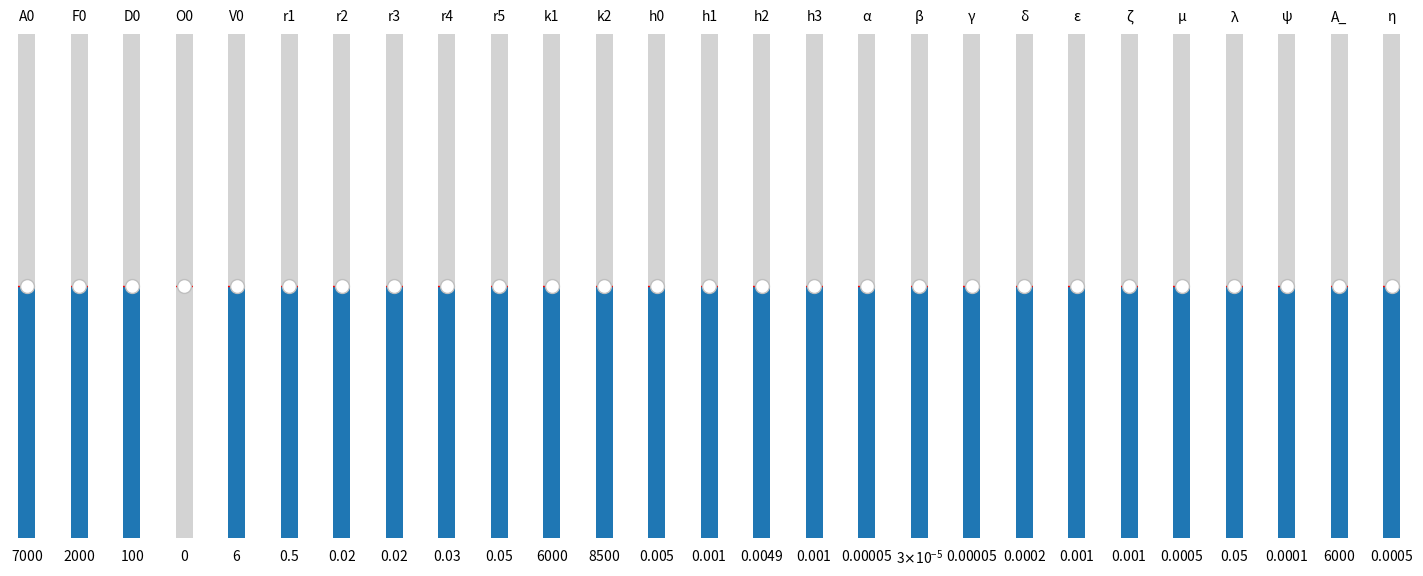
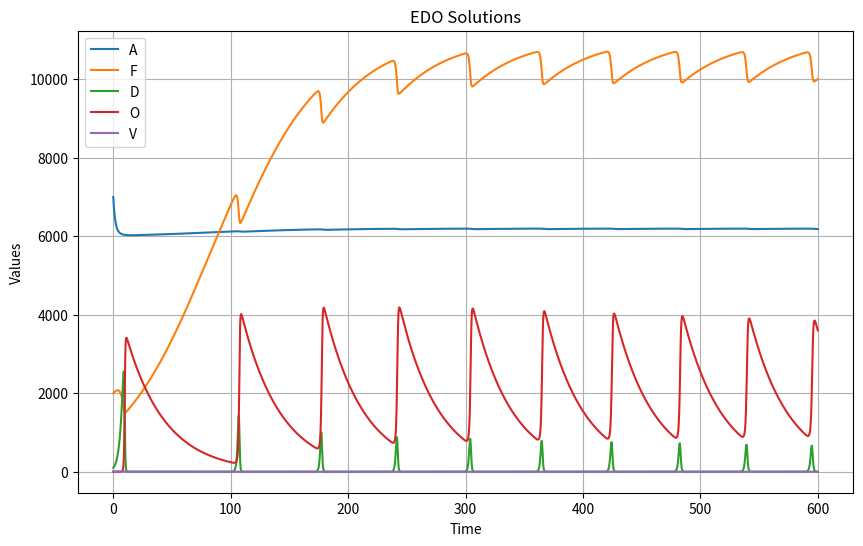

The matplotlib source for these figures, in order:
import numpy as np
import matplotlib.pyplot as plt
from scipy.integrate import solve_ivp
from matplotlib.widgets import Button, Slider
from matplotlib import axes

def dagger(a):
    return 0 if a<0 else a

rho1 = 0.33
rho2 = 0.30
r1 = 0.5 #Provisional
r2 = 0.02 #Provisional
r3 = 0.02 #Provisional
r4 = 0.03   #Provisional  
r5 = 0.05 #Provisional
k1 = 6000 
k2 = 8500
h0 = 0.005
h1 = 0.001 #Provisional
h2 = 0.0049
h3 = 0.001 #Provisional
alpha = 5e-05 #Provisional 
beta  = 3e-05  #Provisional
gamma = 5e-05  #Provisional 
delta = 2e-04  #Provisional
epsilon = 1e-03 #Provisional
dseta = 1e-03 #Provisional
nu = 0.0005  #Provisional
Lambda = 0.05 #Provisional
psi = 1e-04 #Provisional
A_min = 6000.0 #Provisional
eta = 0.0005  #Provisional

A0 = 7000 
F0 = 2000
D0 = 100 #Provisional
O0 = 0 #Provisional
V0 = 6 #Provisional

def edo_huerta(t, y, r1,r2,r3,r4,r5,k1,k2,h0,h1,h2,h3,alpha,beta,gamma,delta,epsilon,dseta,nu,Lambda,psi,A_min,eta):
    A,F,D,O,V = y
    dA = (r1*A*(1-(A/k1))) +((alpha*A*F)/(1+(h0*A))) - (nu*A) - ((V*eta*dagger(A-A_min))/(1+(h1*dagger(A-A_min))))
    dF = (r2*F*(1-(F/k2))) +((beta*A*F)/(1+(h2*A))) - (gamma*F*D)
    dD = (r3*D*-1) +((delta*D*F)) - (epsilon*O*D)
    dO = ((Lambda) -( r4*O )+ (dseta*D*O))
    dV = (-r5*V+((V*psi*dagger(A-A_min))/(1+(h3*dagger(A-A_min)))))
    return [dA, dF, dD, dO, dV]

var = [A0, F0, D0, O0, V0, r1, r2, r3, r4, r5, k1, k2, h0, h1, h2, h3, alpha, beta, gamma, delta, epsilon, dseta, nu, Lambda, psi, A_min, eta]
variables_names = ["A0", "F0", "D0", "O0", "V0", "r1", "r2", "r3", "r4", "r5", "k1", "k2", "h0", "h1", "h2", "h3", "alpha", "beta", "gamma", "delta", "epsilon", "dseta", "nu", "Lambda", "Psi", "A_min", "eta"]
variables_symbols = ["A0", "F0", "D0", "O0", "V0", "r1", "r2", "r3", "r4", "r5", "k1", "k2", "h0", "h1", "h2", "h3", "α", "β", "γ", "δ", "ε", "ζ", "μ", "λ", "ψ", "A_", "η"]

t_max = 600
t_eval = np.linspace(0, t_max, 2000)

sol = solve_ivp(
    edo_huerta, (0, t_max), [A0, F0, D0, O0, V0],
    args=(r1, r2, r3, r4, r5, k1, k2, h0, h1, h2, h3, alpha, beta, gamma, delta, epsilon, dseta, nu, Lambda, psi, A_min, eta),
    t_eval=t_eval, rtol=1e-6, atol=1e-8
)

fig = plt.figure(figsize=(15, 8))
fig2, ax2 = plt.subplots(figsize=(10, 6))

line0, = ax2.plot(sol.t, sol.y[0], label='A')
line1, = ax2.plot(sol.t, sol.y[1], label='F')
line2, = ax2.plot(sol.t, sol.y[2], label='D')
line3, = ax2.plot(sol.t, sol.y[3], label='O')
line4, = ax2.plot(sol.t, sol.y[4], label='V')

ax2.set_xlabel('Time')
ax2.set_ylabel('Values')
ax2.set_title('EDO Solutions')
ax2.legend()
ax2.grid(True)

fig.subplots_adjust(left=0.1, right=0.2)

sliders = []
axe = []

for i in range(len(var)):
    aux = fig.add_axes([0.035*i, 0.25, 0.0225, 0.63])
    aux_slider = Slider(
        ax=aux,
        label=variables_symbols[i],
        valmin=0,
        valmax=var[i]*2,
        valinit=var[i],
        orientation="vertical"
    )
    sliders.append(aux_slider)
    axe.append(aux)

# The function to be called anytime a slider's value changes
def update(val):
    sol = solve_ivp(
        edo_huerta, (0, t_max), 
        [sliders[0].val, sliders[1].val, sliders[2].val, sliders[3].val, sliders[4].val],
        args=(
            sliders[5].val,   # r1
            sliders[6].val,   # r2
            sliders[7].val,   # r3
            sliders[8].val,   # r4
            sliders[9].val,   # r5
            sliders[10].val,  # k1
            sliders[11].val,  # k2
            sliders[12].val,  # h0
            sliders[13].val,  # h1
            sliders[14].val,  # h2
            sliders[15].val,  # h3
            sliders[16].val,  # alpha
            sliders[17].val,  # beta
            sliders[18].val,  # gamma 
            sliders[19].val,  # delta
            sliders[20].val,  # epsilon
            sliders[21].val,  # dseta
            sliders[22].val,  # nu
            sliders[23].val,  # Lambda
            sliders[24].val,  # psi
            sliders[25].val,  # A_min
            sliders[26].val   # eta 
        ),
        t_eval=t_eval, rtol=1e-6, atol=1e-8
    )
    
    line0.set_ydata(sol.y[0])
    line1.set_ydata(sol.y[1])
    line2.set_ydata(sol.y[2])
    line3.set_ydata(sol.y[3])
    line4.set_ydata(sol.y[4])
    
    # Update y-axis limits
    ax2.relim()
    ax2.autoscale_view()
    
    fig2.canvas.draw_idle()

# Connect sliders to update function (pass the function reference, not the result)
for i in sliders:
    i.on_changed(update)

plt.show()
